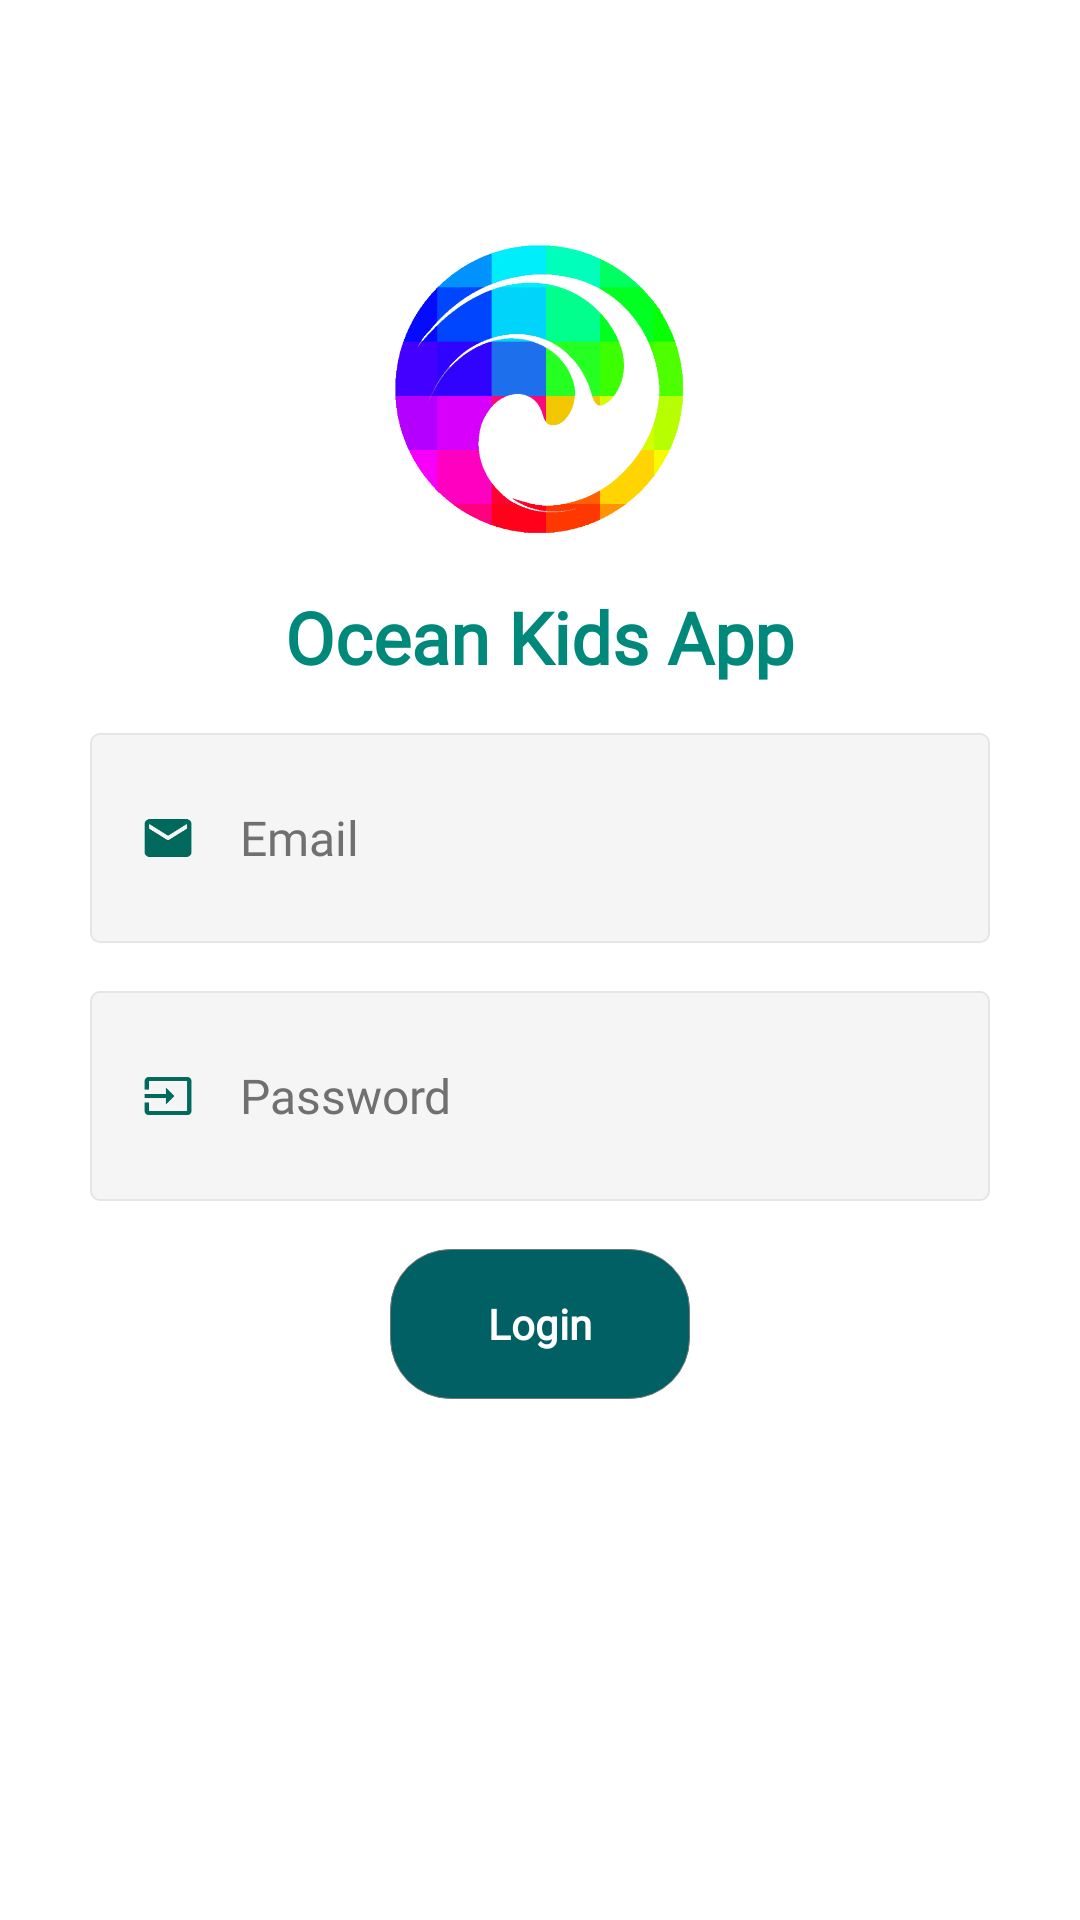

Reconstruct the res/layout file that produces this screen, plus the resources it refers to.
<!-- AndroidManifest.xml: application theme AppTheme -->
<!-- res/layout/activity_login.xml -->
<?xml version="1.0" encoding="utf-8"?>
<androidx.constraintlayout.widget.ConstraintLayout
    xmlns:android="http://schemas.android.com/apk/res/android"
    android:layout_width="match_parent"
    android:layout_height="match_parent"
    xmlns:app="http://schemas.android.com/apk/res-auto"
    android:background="@color/white">

    <RelativeLayout
        android:layout_width="match_parent"
        android:layout_height="match_parent"
        android:id="@+id/sign_in_container">

        <ImageView
            android:layout_width="100dp"
            android:layout_height="100dp"
            android:layout_centerHorizontal="true"
            android:layout_marginTop="80dp"
            android:src="@drawable/logo"
            android:id="@+id/login_logo"/>

        <TextView
            android:layout_width="wrap_content"
            android:layout_height="wrap_content"
            android:layout_centerHorizontal="true"
            android:layout_below="@id/login_logo"
            android:layout_marginTop="16dp"
            android:text="Ocean Kids App"
            android:textColor="@color/colorPrimary"
            android:textSize="24sp"
            android:textStyle="bold"
            android:id="@+id/login_title"
            android:fontFamily="@font/avenir_light"/>

        <EditText
            android:layout_width="300dp"
            android:layout_height="70dp"
            android:id="@+id/email"
            android:layout_marginRight="8dp"
            android:paddingLeft="10dp"
            android:layout_marginTop="16dp"
            android:hint="Email"
            android:layout_below="@id/login_title"
            android:layout_centerHorizontal="true"
            android:textSize="16sp"
            android:textColor="@color/card_grid_text"
            android:textColorHint="@color/card_grid_text"
            android:fontFamily="@font/avenir_light"
            android:inputType="textEmailAddress"
            android:drawableLeft="@mipmap/ic_email"
            android:drawablePadding="8dp"
            android:background="@drawable/et_background" />


        <EditText
            android:layout_width="300dp"
            android:layout_height="70dp"
            android:id="@+id/password"
            android:layout_marginRight="8dp"
            android:paddingLeft="10dp"
            android:layout_marginTop="16dp"
            android:hint="Password"
            android:layout_below="@id/email"
            android:layout_centerHorizontal="true"
            android:textSize="16sp"
            android:textColor="@color/card_grid_text"
            android:textColorHint="@color/card_grid_text"
            android:fontFamily="@font/avenir_light"
            android:inputType="textPassword"
            android:drawableLeft="@mipmap/ic_input"
            android:drawablePadding="8dp"
            android:background="@drawable/et_background" />

        <RelativeLayout
            android:layout_width="100dp"
            android:layout_height="50dp"
            android:id="@+id/login_button"
            android:layout_below="@id/password"
            android:layout_marginTop="16dp"
            android:background="@drawable/round_button_fill"
            android:layout_centerHorizontal="true">

            <TextView
                android:layout_width="wrap_content"
                android:layout_height="wrap_content"
                android:text="Login"
                android:layout_centerInParent="true"
                android:id="@+id/login_button_text"
                android:textColor="@color/white"
                android:fontFamily="@font/avenir_light"
                android:layout_centerHorizontal="true"
                android:textStyle="bold"/>

            <com.github.rahatarmanahmed.cpv.CircularProgressView
                android:visibility="gone"
                android:id="@+id/progress_view"
                android:layout_width="40dp"
                android:layout_height="40dp"
                android:layout_centerInParent="true"
                app:cpv_animAutostart="true"
                app:cpv_indeterminate="true"
                app:cpv_color="@color/white" />

        </RelativeLayout>

    </RelativeLayout>

</androidx.constraintlayout.widget.ConstraintLayout>
<!-- resources referenced by this layout -->
<resources>
  <color name="card_grid_text">#ff707070</color>
  <color name="colorPrimary">#00897b</color>
  <color name="white">#ffffff</color>
  <!-- drawable et_background (drawable) -->
  <?xml version="1.0" encoding="utf-8"?>
  <shape xmlns:android="http://schemas.android.com/apk/res/android"
      android:shape="rectangle">
      <gradient android:startColor="@color/card_separator_sec"
          android:endColor="@color/card_separator_sec"
          android:angle="270" />
      <corners android:radius="3dp" />
      <stroke android:width="2px" android:color="@color/card_separator" />
  </shape>
  <!-- drawable logo: png bitmap (drawable, 44108 bytes) -->
  <!-- drawable round_button_fill (drawable) -->
  <shape xmlns:android="http://schemas.android.com/apk/res/android"
      android:shape="rectangle">
      <gradient android:startColor="@color/cyan_900"
          android:endColor="@color/cyan_900"
          android:angle="270" />
      <corners android:radius="20dp" />
      <stroke android:width="0.1dp"   android:color="@color/grey_600" />
  </shape>
  <!-- mipmap ic_email: png bitmap (mipmap-hdpi, 669 bytes) -->
  <!-- mipmap ic_input: png bitmap (mipmap-hdpi, 548 bytes) -->
  <style name="AppTheme" parent="Theme.AppCompat.Light.NoActionBar">
          
          <item name="colorPrimary">@color/colorPrimary</item>
          <item name="colorPrimaryDark">@color/colorPrimaryDark</item>
          <item name="colorAccent">@color/colorAccent</item>
  
          <item name="md_font_title">@font/google_sans_bold</item>
          <item name="md_font_body">@font/google_sans_bold</item>
          <item name="md_font_button">@font/google_sans_bold</item>
  
      </style>
  <color name="card_separator_sec">#f5f5f5</color>
  <color name="card_separator">#ffe5e5e5</color>
  <color name="cyan_900">#006064</color>
  <color name="grey_600">#757575</color>
  <color name="colorPrimaryDark">#00695c</color>
  <color name="colorAccent">#0a8f08</color>
</resources>
